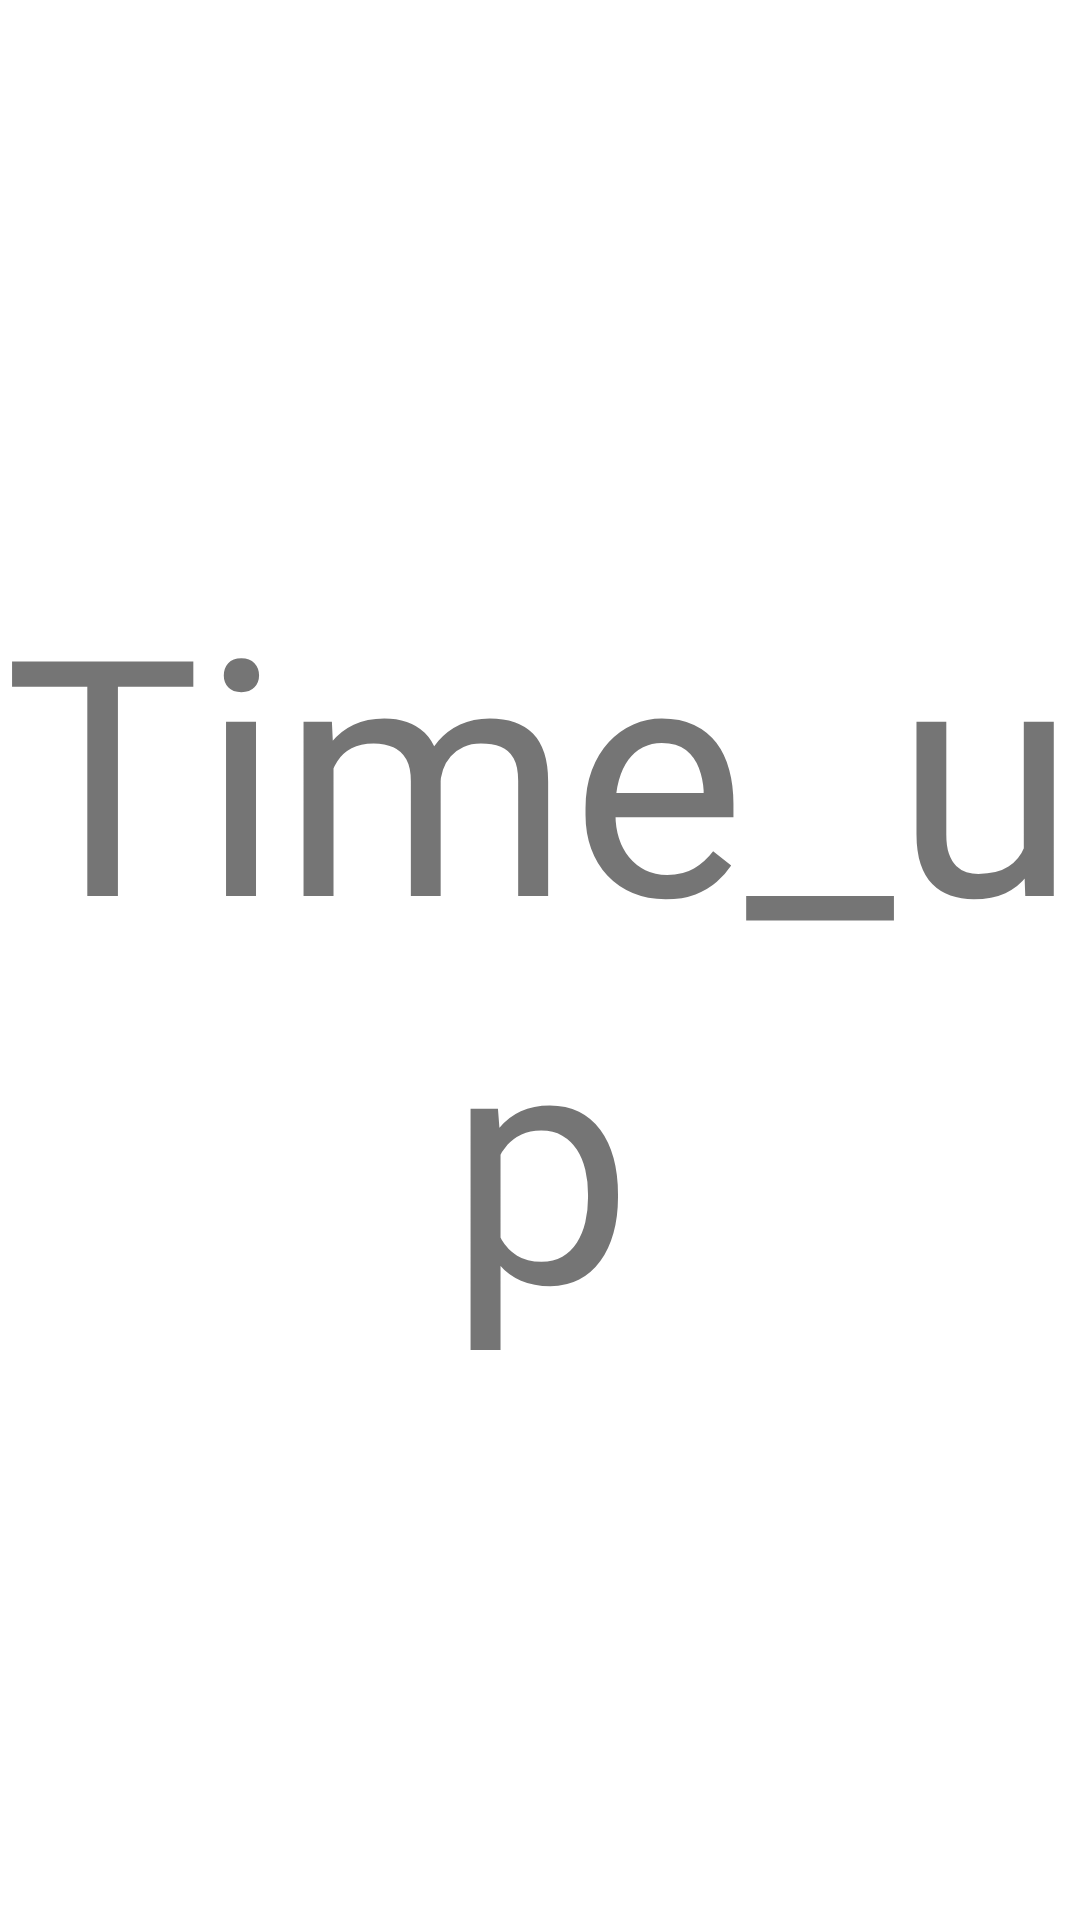

Produce the Android XML layout that renders to this screen, including the resource entries it uses.
<!-- AndroidManifest.xml: application theme AppTheme -->
<!-- res/layout/time_up_dialog.xml -->
<?xml version="1.0" encoding="utf-8"?>
<LinearLayout xmlns:android="http://schemas.android.com/apk/res/android"
    android:orientation="vertical" android:layout_width="match_parent"
    android:layout_height="match_parent">
<TextView
    android:id="@+id/timeuptxt"
    android:text="Time_up"
    android:gravity="center"
    android:textSize="@dimen/maintextsz"
    android:layout_width="match_parent"
    android:layout_height="match_parent" />
</LinearLayout>
<!-- resources referenced by this layout -->
<resources>
  <dimen name="maintextsz">80sp</dimen>
  <style name="AppTheme" parent="Theme.MaterialComponents.DayNight.DarkActionBar">
          <item name="colorPrimary">#253238</item>
          <item name="colorPrimaryDark">#253238</item>
  	</style>
</resources>
